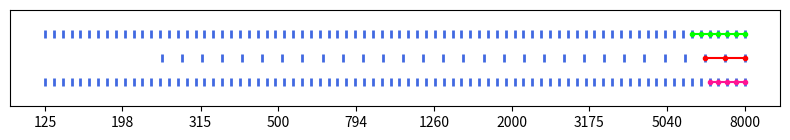

Write Python code to recreate this figure.
import numpy as np
import matplotlib.pyplot as plt
from matplotlib.ticker import ScalarFormatter
from math import log10

nsim_CFs = np.logspace(log10(250), log10(8000), 30, base=10.0)
wavenet_CFs = np.logspace(log10(125), log10(8000), 80, base=10.0)

fig, ax = plt.subplots(figsize=(8, 1.5))
ax.set_xscale('log')
ax.xaxis.set_major_formatter(ScalarFormatter())
ax.set_ylim(0, 1)
ax.minorticks_off()
#ax.tick_params(axis='x', labelrotation=90)
ax.scatter(nsim_CFs, 0.5 * np.ones(30), c="royalblue", marker="|", linewidths=2)
ax.plot(nsim_CFs[-3:], [0.5] * 3, c="red", marker=".")
ax.scatter(wavenet_CFs, 0.75 * np.ones(80), c="royalblue", marker="|", linewidths=2)
ax.plot(wavenet_CFs[-7:], [0.75] * 7, c="lime", marker=".")
ax.scatter(wavenet_CFs, 0.25 * np.ones(80), c="royalblue", marker="|", linewidths=2)
ax.plot(wavenet_CFs[-5:], [0.25] * 5, c="deeppink", marker=".")
ax.set_xticks([round(cf) for cf in np.logspace(log10(125), log10(8000), 10, base=10.0)])
ax.set_yticks([])
plt.tight_layout()
plt.show()
